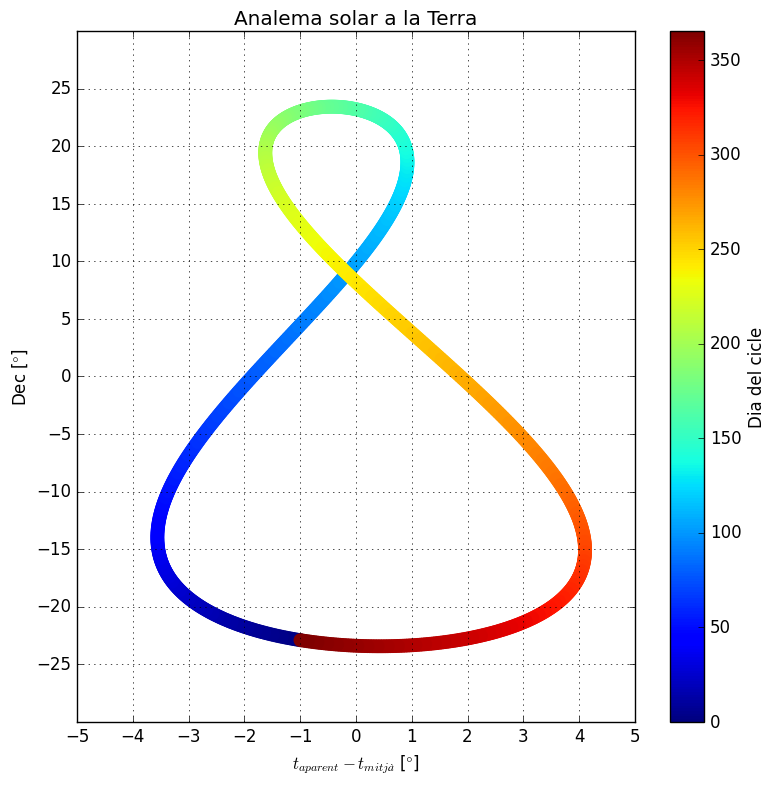

Reproduce this figure in Python. (Note: this script raises an exception after producing the figure.)
import numpy as np
import matplotlib.pyplot as plt
from scipy.special import jn

# Constants i paràmetres necesàris per la simulació
e = 0.0167
eps_deg = 23.44
eps = np.radians(eps_deg)
varphi_deg = 102.937348 + 180
varphi = np.radians(varphi_deg)
N_terms = 20
tau = 1.07
days = np.linspace(0, 365.25, 1000)

# Calculem l'EoT per la terra
M = 2 * np.pi * (days - tau) / 365.25
E_series = M.copy()
for n in range(1, N_terms + 1):
    E_series += (2 / n) * jn(n, n * e) * np.sin(n * M)
nu = np.arctan2(np.sqrt(1 - e**2) * np.sin(E_series), np.cos(E_series) - e)
lambda_sun_earth = (nu + varphi) % (2 * np.pi)

alpha = np.unwrap(np.arctan2(np.cos(eps) * np.sin(lambda_sun_earth), np.cos(lambda_sun_earth)))
EOT_rad = M - alpha
EOT_min = EOT_rad * (1440 / (2 * np.pi))
EOT_min -= np.mean(EOT_min)

delta = np.arcsin(np.sin(eps) * np.sin(lambda_sun_earth))

x = EOT_min / 4
y = np.degrees(delta)


# Grafiquem l'analema solar en declinació (EoT)
plt.style.use('classic')
plt.figure(figsize=(8, 8), facecolor='white')
sc = plt.scatter(x, y, c=days, cmap='jet', label='Analema solar', s=100, edgecolors='none')
cbar = plt.colorbar(sc)
cbar.set_label('Dia del cicle')
plt.xlabel(r'$t_{aparent}-t_{mitjà}$ [$\degree$]')
plt.ylabel(r'Dec [$\degree$]')
plt.title('Analema solar a la Terra')
plt.grid(True)
plt.tick_params(direction='in', top=True, right=True)
plt.yticks(np.arange(-25, 26, 5))
plt.xticks(np.arange(-5, 6, 1))
plt.tight_layout()
plt.savefig("informe/images/analema_dec_eot.png", dpi=300, bbox_inches='tight')
plt.show()

# Grafiquem l'analema solar en Alt(Az)
lat = np.radians(41.499340)
local_time = 16
H_deg = 15 * (local_time + EOT_min / 60 - 12)
H_rad = np.radians(H_deg)

alt = np.degrees(np.arcsin(np.sin(lat) * np.sin(delta) + np.cos(lat) * np.cos(delta) * np.cos(H_rad)))
az = np.degrees(np.arctan2(
    -np.sin(H_rad),
    -np.cos(H_rad)*np.sin(lat) + np.tan(delta)*np.cos(lat)
))
az = (az) % 360

plt.figure(figsize=(8, 8), facecolor='white')
sc = plt.scatter(az, alt, c=days, cmap='jet', label='Analema solar', s=100, edgecolors='none')
cbar = plt.colorbar(sc)
cbar.set_label('Dia del cicle')
plt.xlabel(r'Az [$\degree$]')
plt.ylabel(r'Alt [$\degree$]')
plt.title(f'Analema solar a Bellaterra (Inici: 01/01/2025 a {local_time}h)')
plt.grid(True)
plt.tick_params(direction='in', top=True, right=True)
plt.tight_layout()
plt.savefig("informe/images/analema_alt_az.png", dpi=300, bbox_inches='tight')
plt.show()

# Grafiquem l'analema solar de la porta de la UAB
hours = [10,11,12,13,14,15,16,17]
plt.figure(figsize=(8, 8), facecolor='white')
for hour in hours:
    local_time = hour
    H_deg = 15 * (local_time + EOT_min / 60 - 12)
    H_rad = np.radians(H_deg)

    alt = np.degrees(np.arcsin(np.sin(lat) * np.sin(delta) + np.cos(lat) * np.cos(delta) * np.cos(H_rad)))
    az = np.degrees(np.arctan2(
        -np.sin(H_rad),
        -np.cos(H_rad)*np.sin(lat) + np.tan(delta)*np.cos(lat)
    ))
    az = (az) % 360
    
    sc = plt.scatter(az, alt, c=days, cmap='jet', s=25, edgecolors='none')
    plt.text(x=az[-1], y=alt[-1]-5, s=f'{hour}h')

plt.xlabel(r'Az [$\degree$]')
plt.ylabel(r'Alt [$\degree$]')
plt.xticks([])
plt.yticks([])
plt.title(f'Analemes solars a Bellaterra de {hours[0]}h a {hours[-1]}h')
plt.grid(True)
plt.tick_params(direction='in', top=True, right=True)
plt.tight_layout()
plt.savefig("informe/images/analema_simUAB.png", dpi=300, bbox_inches='tight')
plt.show()

# Grafiquem l'analema solar de la porta de la UAB invertit
hours = [10,11,12,13,14,15,16,17]
plt.figure(figsize=(10, 8), facecolor='white')
for hour in hours:
    local_time = hour
    H_deg = 15 * (local_time + EOT_min / 60 - 12)
    H_rad = np.radians(H_deg)

    alt = np.degrees(np.arcsin(np.sin(lat) * np.sin(delta) + np.cos(lat) * np.cos(delta) * np.cos(H_rad)))
    az = np.degrees(np.arctan2(
        -np.sin(H_rad),
        -np.cos(H_rad)*np.sin(lat) + np.tan(delta)*np.cos(lat)
    ))
    az = (az) % 360
    
    sc = plt.scatter(az, alt, c=days, cmap='jet', s=25, edgecolors='none')
    plt.text(x=az[-1], y=alt[-1]-3, s=f'{hour}h')

plt.gca().invert_yaxis() #Important! Invertim el eix y!
cbar = plt.colorbar(sc)
cbar.set_label('Dia del cicle')
plt.xlabel(r'Az [$\degree$]')
plt.ylabel(r'Alt [$\degree$]')
plt.xticks([])
plt.yticks([])
plt.title(f'Analemes solars a Bellaterra de {hours[0]}h a {hours[-1]}h (Invertit)')
plt.grid(True)
plt.tick_params(direction='in', top=True, right=True)
plt.tight_layout()
plt.savefig("informe/images/analema_simUAB_invert.png", dpi=300, bbox_inches='tight')
plt.show()